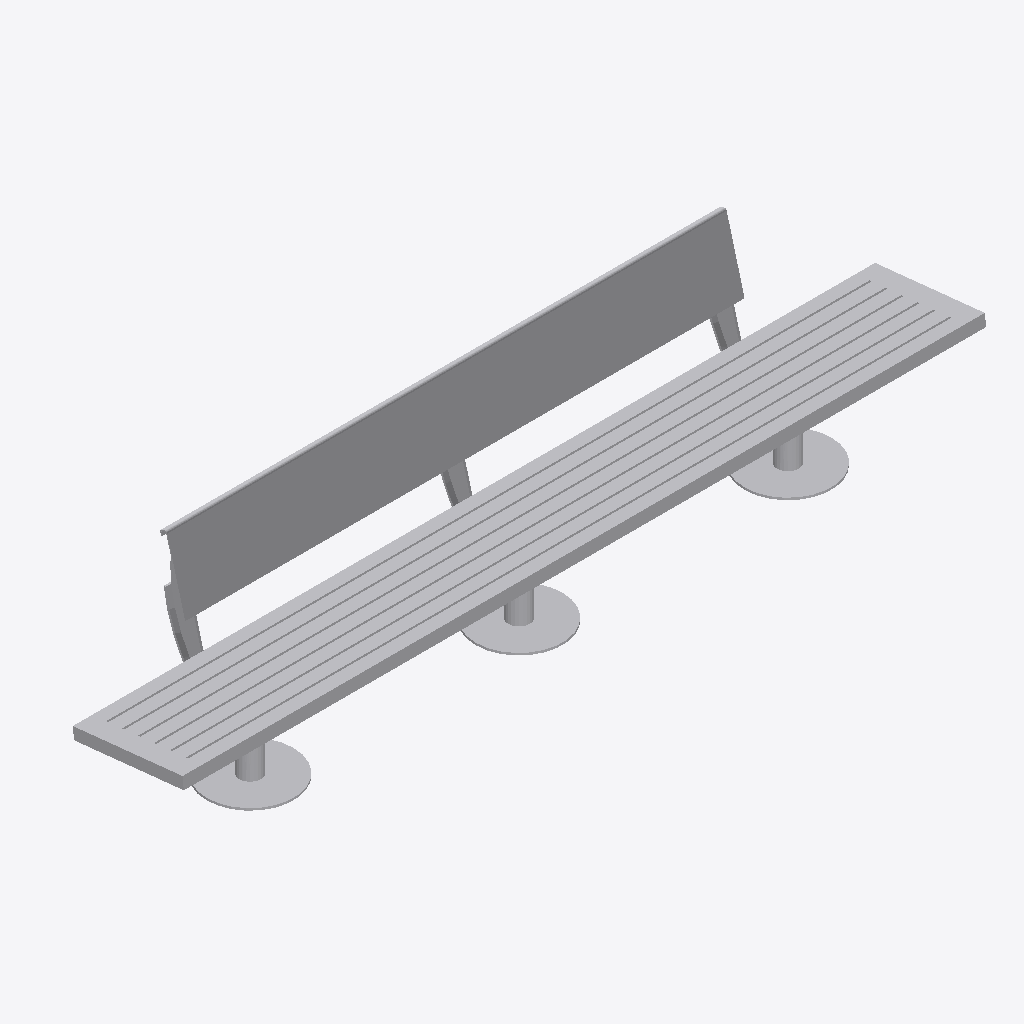
Isometric view of an IFC building model (IFC-SPF (STEP), schema IFC2X3, length unit metre), seen from the south-west, elements coloured by IFC class: 1 other element (light grey).
Extent 3.7 m × 0.7 m × 0.8 m (x, y, z). Storeys (1): Port De Barcelona at 0.00 m. Elements (1): 1 IfcFurnishingElement.

HEADER;
FILE_DESCRIPTION(('ViewDefinition [CoordinationView_V2.0]'),'2;1');
FILE_NAME('','',(''),(''),'','','');
FILE_SCHEMA(('IFC2X3'));
ENDSEC;
DATA;
#105=IFCPROJECT('34UKVHeH5CHvrwyycS_2aZ',$,'Port De Barcelona',$,$,'Port De Barcelona','Port De Barcelona',(#97),#92);
#130=IFCSITE('34UKVHeH5CHvrwyycS_2aX',$,'Default',$,$,#127,$,$,.ELEMENT.,(42,21,31,181945),(-71,-3,-24,-263305),0.0,$,$);
#115=IFCBUILDING('34UKVHeH5CHvrwyycS_2aY',$,'Port De Barcelona',$,$,#32,$,'Port De Barcelona',.ELEMENT.,$,$,$);
#124=IFCBUILDINGSTOREY('34UKVHeH5CHvrwyybZ1_NS',$,'Port De Barcelona',$,'Level:8mm Head',#122,$,'Port De Barcelona',.ELEMENT.,0.0);
#4437=IFCFURNISHINGELEMENT('29doxnKhPDRu4vPdtWaopM',$,'APBCN-URB-MOB-Banco_Madera_NuRespaldo_RespaldoMetalico:3700-2580:357568',$,'APBCN-URB-MOB-Banco_Madera_NuRespaldo_RespaldoMetalico:3700-2580',#4435,#4430,'357568');
ENDSEC;
